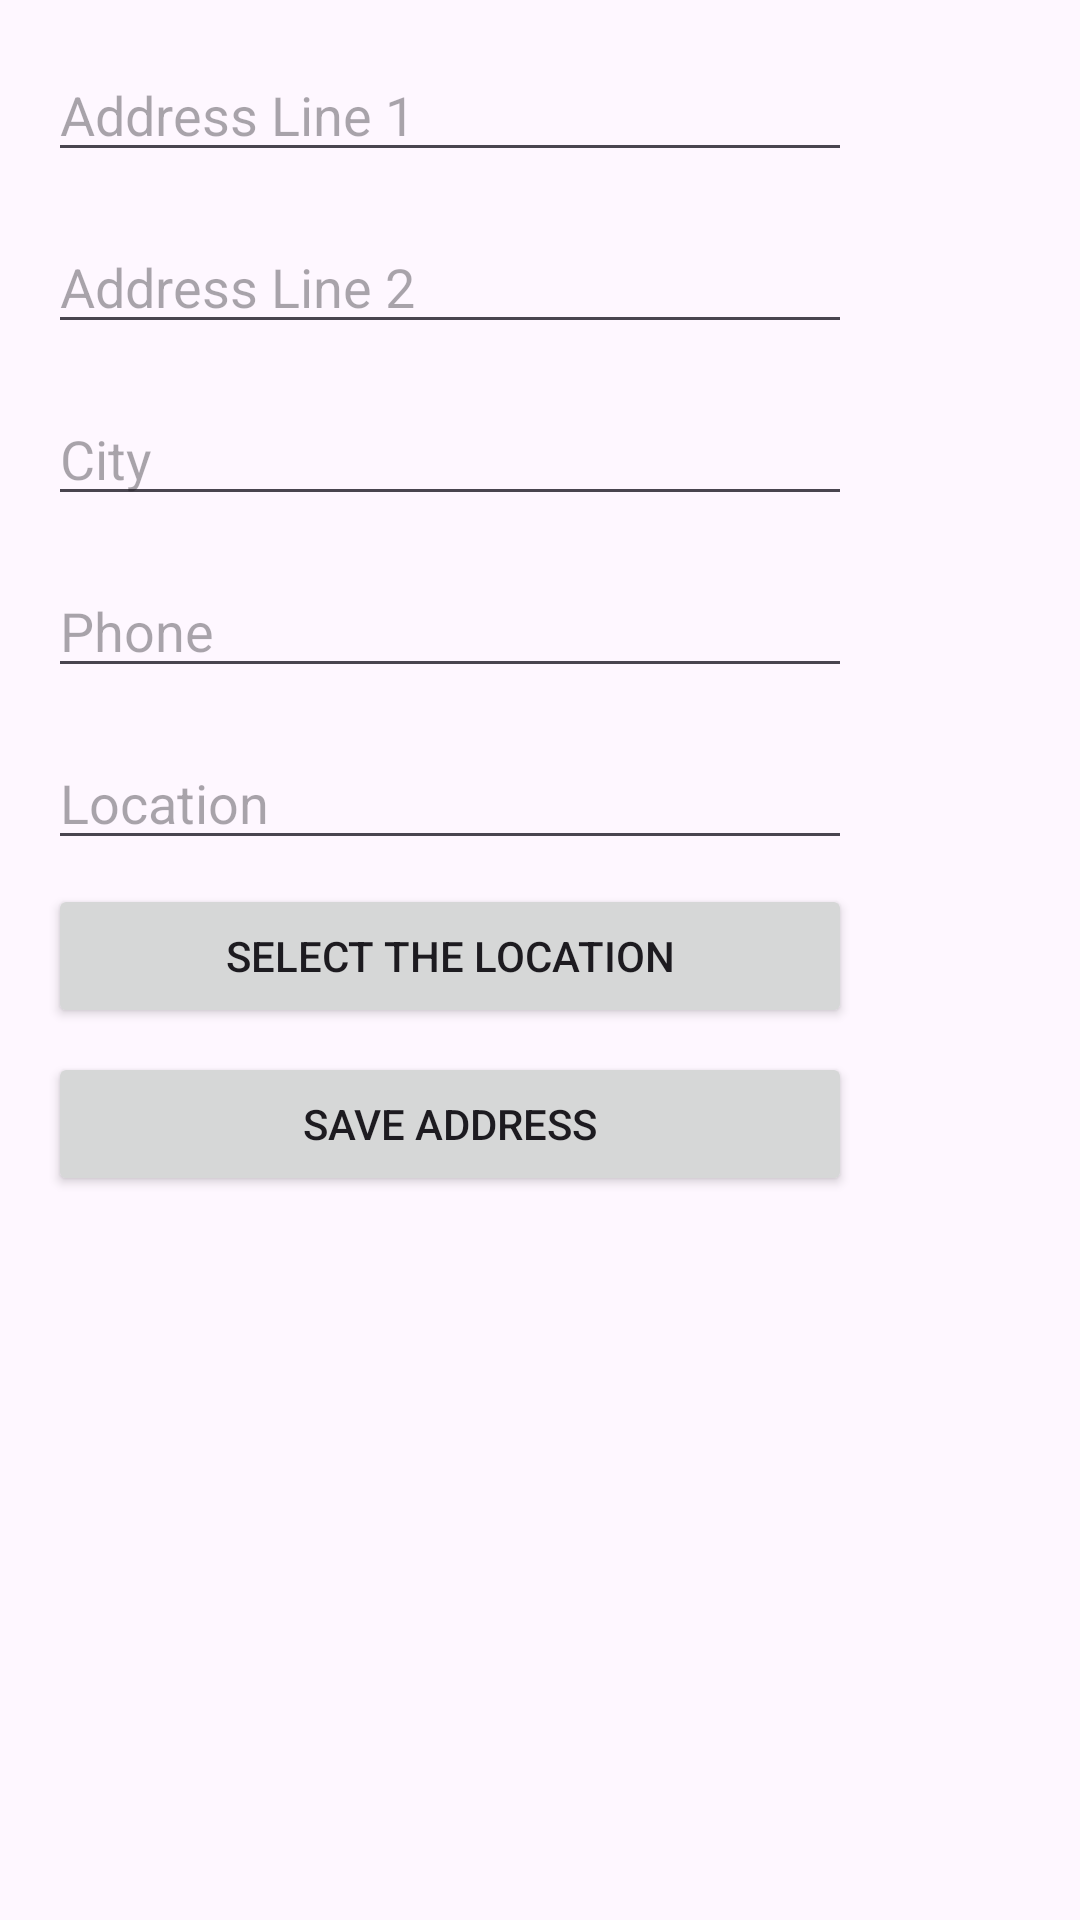

Android layout source for this screen:
<!-- AndroidManifest.xml: application theme Theme.MacNaMC -->
<!-- res/layout/fragment_address_form.xml -->
<?xml version="1.0" encoding="utf-8"?>
<androidx.constraintlayout.widget.ConstraintLayout xmlns:android="http://schemas.android.com/apk/res/android"
    xmlns:app="http://schemas.android.com/apk/res-auto"
    xmlns:tools="http://schemas.android.com/tools"
    android:layout_width="match_parent"
    android:layout_height="match_parent"
    android:maxWidth="300dp"
    android:minWidth="250dp"
    tools:context=".ui.my_orders.AddressFormDialogFragment">

    <EditText
        android:id="@+id/editTextAddressLine1"
        android:layout_width="0dp"
        android:layout_height="wrap_content"
        android:layout_margin="16dp"
        android:hint="Address Line 1"
        app:layout_constraintEnd_toEndOf="parent"
        app:layout_constraintStart_toStartOf="parent"
        app:layout_constraintTop_toTopOf="parent" />

    <EditText
        android:id="@+id/editTextAddressLine2"
        android:layout_width="0dp"
        android:layout_height="wrap_content"
        android:layout_margin="16dp"
        android:hint="Address Line 2"
        app:layout_constraintEnd_toEndOf="parent"
        app:layout_constraintStart_toStartOf="parent"
        app:layout_constraintTop_toBottomOf="@id/editTextAddressLine1" />

    <EditText
        android:id="@+id/editTextCity"
        android:layout_width="0dp"
        android:layout_height="wrap_content"
        android:layout_margin="16dp"
        android:hint="City"
        app:layout_constraintEnd_toEndOf="parent"
        app:layout_constraintStart_toStartOf="parent"
        app:layout_constraintTop_toBottomOf="@id/editTextAddressLine2" />

    <EditText
        android:id="@+id/editTextPhone"
        android:layout_width="0dp"
        android:layout_height="wrap_content"
        android:layout_margin="16dp"
        android:hint="Phone"
        app:layout_constraintEnd_toEndOf="parent"
        app:layout_constraintStart_toStartOf="parent"
        app:layout_constraintTop_toBottomOf="@id/editTextCity" />

    <EditText
        android:id="@+id/editTextLocation"
        android:layout_width="0dp"
        android:layout_height="wrap_content"
        android:layout_margin="16dp"
        android:hint="Location"
        app:layout_constraintEnd_toEndOf="parent"
        app:layout_constraintStart_toStartOf="parent"
        app:layout_constraintTop_toBottomOf="@id/editTextPhone" />

    <Button
        android:id="@+id/buttonSaveAddress"
        android:layout_width="0dp"
        android:layout_height="wrap_content"
        android:layout_marginStart="16dp"
        android:layout_marginTop="8dp"
        android:layout_marginEnd="16dp"
        android:text="Save Address"
        app:layout_constraintEnd_toEndOf="parent"
        app:layout_constraintHorizontal_bias="0.0"
        app:layout_constraintStart_toStartOf="parent"
        app:layout_constraintTop_toBottomOf="@+id/buttonOpenMap" />

    <Button
        android:id="@+id/buttonOpenMap"
        android:layout_width="0dp"
        android:layout_height="wrap_content"
        android:layout_marginStart="16dp"
        android:layout_marginTop="8dp"
        android:layout_marginEnd="16dp"
        android:text="Select the Location"
        app:layout_constraintEnd_toEndOf="parent"
        app:layout_constraintHorizontal_bias="0.0"
        app:layout_constraintStart_toStartOf="parent"
        app:layout_constraintTop_toBottomOf="@+id/editTextLocation" />

</androidx.constraintlayout.widget.ConstraintLayout>
<!-- resources referenced by this layout -->
<resources>
  <style name="Theme.MacNaMC" parent="Base.Theme.MacNaMC" />
  <style name="Base.Theme.MacNaMC" parent="Theme.Material3.DayNight.NoActionBar">
          
          <item name="colorPrimary">@color/primary_brand</item>
          <item name="colorPrimaryDark">@color/primary_dark_brand</item>
          <item name="colorAccent">@color/accent_yellow</item>
          
          <item name="android:statusBarColor">@color/primary_dark_brand</item>
          <item name="android:windowLightStatusBar" tools:targetApi="m">false</item>
  
          
          <item name="drawerArrowStyle">@style/CustomDrawerArrowStyle</item>
      </style>
  <color name="primary_brand">#2D2D2D</color>
  <color name="primary_dark_brand">#212121</color>
  <color name="accent_yellow">#FFC107</color>
  <style name="CustomDrawerArrowStyle" parent="Widget.AppCompat.DrawerArrowToggle">
          <item name="thickness">2.5dp</item>
          <item name="barLength">18dp</item>
          <item name="gapBetweenBars">4dp</item>
          <item name="color">@color/yellow</item>
      </style>
  <color name="yellow">#FFC107</color>
</resources>
